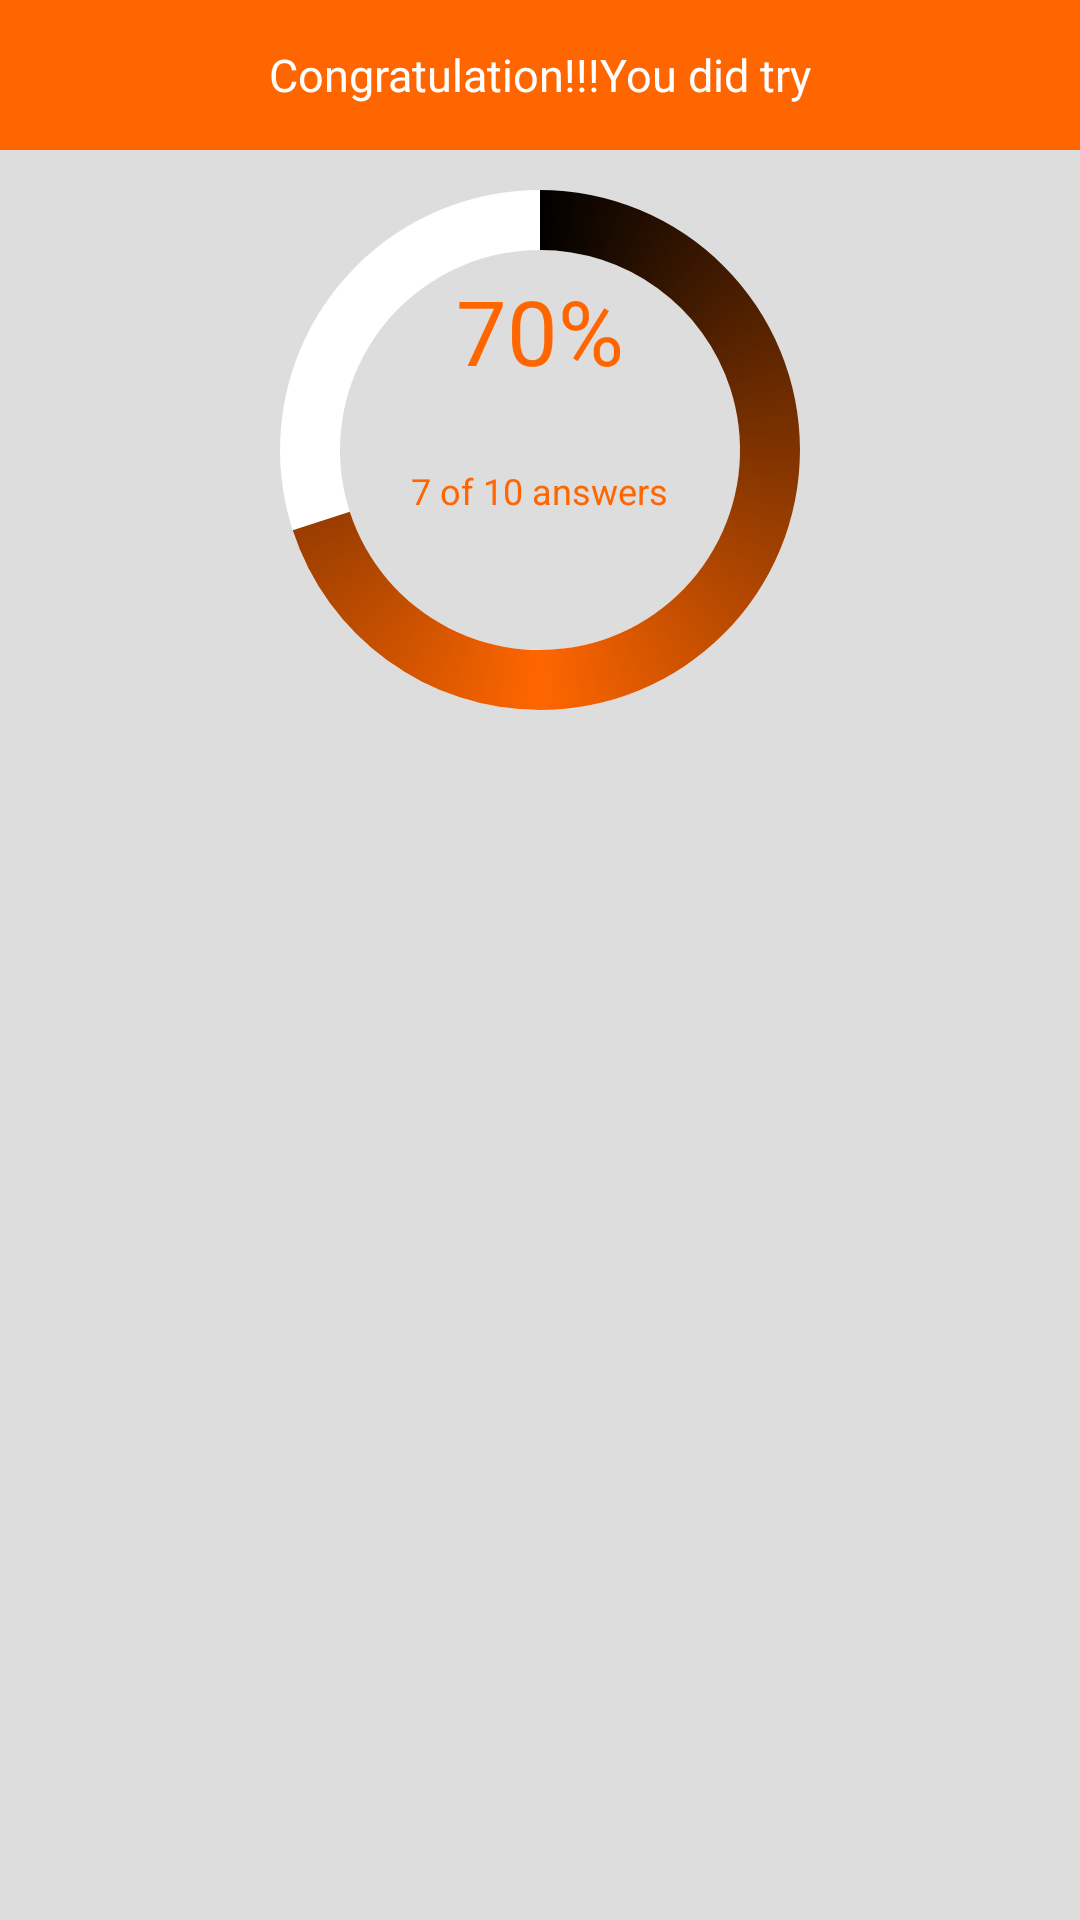

Write the Android layout XML for this screen, with the resource values it uses.
<!-- AndroidManifest.xml: application theme AppTheme -->
<!-- res/layout/dialog_result.xml -->
<?xml version="1.0" encoding="utf-8"?>
<RelativeLayout xmlns:android="http://schemas.android.com/apk/res/android"
    android:layout_width="match_parent"
    android:background="@color/colorBackgroundText"
    android:layout_height="wrap_content">
    <TextView
        android:id="@+id/tvTitle"
        android:background="@color/colorToolbarBg"
        android:gravity="center"
        android:textSize="@dimen/dialog_result_title_fontsize"
        android:textColor="@android:color/white"
        android:text="@string/dialog_result_title"
        android:layout_width="match_parent"
        android:layout_height="@dimen/dialog_result_title_height" />
    <ProgressBar
        android:layout_below="@+id/tvTitle"
        android:layout_centerHorizontal="true"
        android:layout_centerVertical="true"
        android:layout_width="200dp"
        android:progress="100"
        style="?android:attr/progressBarStyleHorizontal"
        android:progressDrawable="@drawable/style_cicular2"
        android:max="100"
        android:layout_height="200dp" />

    <ProgressBar
        android:layout_below="@+id/tvTitle"
        android:id="@+id/progressBar"
        android:layout_centerHorizontal="true"
        android:layout_centerVertical="true"
        android:layout_width="200dp"
        android:progress="70"
        style="?android:attr/progressBarStyleHorizontal"
        android:progressDrawable="@drawable/style_circular"
        android:max="100"
        android:layout_height="200dp" />

    <TextView
        android:text="70%"
        android:id="@+id/tvPercent"
        android:layout_centerHorizontal="true"
        android:layout_alignTop="@+id/progressBar"
        style="@style/dialog_result_tvTitle_styles"
        android:layout_width="wrap_content"
        android:layout_height="wrap_content" />

    <TextView
        android:text="7 of 10 answers"
        android:id="@+id/tvRightQuestionCount"
        android:layout_centerHorizontal="true"
        style="@style/dialog_result_tvsubTitle_styles"
        android:layout_width="wrap_content"
        android:layout_height="wrap_content"
        android:layout_below="@+id/tvPercent"
        />
</RelativeLayout>
<!-- resources referenced by this layout -->
<resources>
  <color name="colorBackgroundText">#DDDDDD</color>
  <color name="colorToolbarBg">#FF6600</color>
  <dimen name="dialog_result_title_fontsize">15sp</dimen>
  <dimen name="dialog_result_title_height">50dp</dimen>
  <!-- drawable style_cicular2 (drawable) -->
  <?xml version="1.0" encoding="utf-8"?>
  <layer-list xmlns:android="http://schemas.android.com/apk/res/android">
      <item android:id="@android:id/secondaryProgress">
          <rotate
              android:fromDegrees="135"
              android:pivotX="50%"
              android:pivotY="50%"
              android:toDegrees="135">
              <shape
                  android:innerRadiusRatio="3"
                  android:shape="ring"
                  android:thicknessRatio="10.0"
                  android:useLevel="true">
                  <gradient
                      android:centerColor="@android:color/white"
                      android:endColor="@android:color/white"
                      android:startColor="@android:color/white"
                      android:type="sweep" />
              </shape>
          </rotate>
      </item>
  </layer-list>
  <!-- drawable style_circular (drawable) -->
  <?xml version="1.0" encoding="UTF-8"?>
  <layer-list xmlns:android="http://schemas.android.com/apk/res/android">
      <item android:id="@android:id/progress">
          <rotate
              android:fromDegrees="270"
              android:pivotX="50%"
              android:pivotY="50%"
              android:toDegrees="270">
              <shape
                  android:innerRadiusRatio="3"
                  android:shape="ring"
                  android:thicknessRatio="10.0"
                  android:useLevel="true">
                  <gradient
                      android:centerColor="@color/colorToolbarBg"
                      android:endColor="@android:color/black"
                      android:startColor="@android:color/black"
                      android:type="sweep" />
              </shape>
          </rotate>
      </item>
  </layer-list>
  <string name="dialog_result_title">Congratulation!!!You did try</string>
  <style name="dialog_result_tvTitle_styles">
          <item name="android:layout_marginTop">40dp</item>
          <item name="android:textSize">30sp</item>
          <item name="android:textColor">@color/colorToolbarBg</item>
      </style>
  <style name="dialog_result_tvsubTitle_styles">
          <item name="android:layout_marginTop">25dp</item>
          <item name="android:textSize">12sp</item>
          <item name="android:textColor">@color/colorToolbarBg</item>
      </style>
  <style name="AppTheme" parent="Theme.AppCompat.Light.DarkActionBar">
          
          <item name="colorPrimary">@color/colorPrimary</item>
          <item name="colorPrimaryDark">@color/colorPrimaryDark</item>
          <item name="windowActionBar">false</item>
          <item name="windowNoTitle">true</item>
          <item name="colorAccent">@color/colorAccent</item>
      </style>
  <color name="colorPrimary">#3F51B5</color>
  <color name="colorPrimaryDark">#303F9F</color>
  <color name="colorAccent">#FF4081</color>
</resources>
